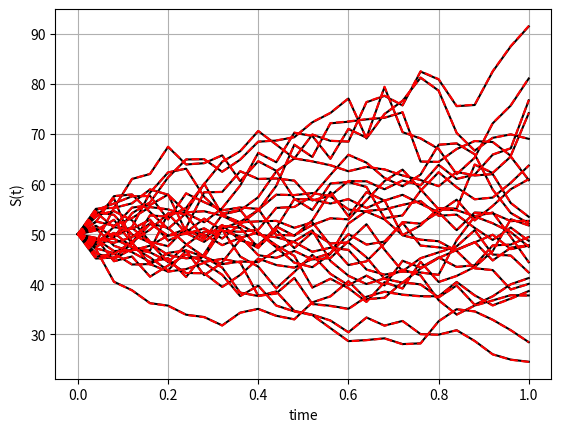
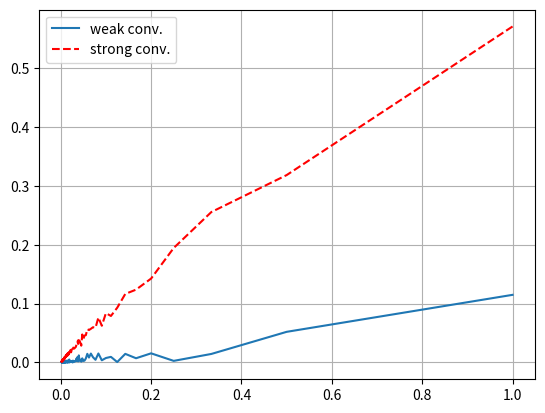

Recreate these plots in Python, in order.
#%%
"""
Created on Jan 20 2019
Milstein discretization of the GBM
[redacted]
"""
import numpy as np
import matplotlib.pyplot as plt
import scipy.stats as st

def GeneratePathsGBMMilstein(NoOfPaths,NoOfSteps,T,r,sigma,S_0):    
    Z = np.random.normal(0.0,1.0,[NoOfPaths,NoOfSteps])
    W = np.zeros([NoOfPaths, NoOfSteps+1])
   
    # Approximation
    S1 = np.zeros([NoOfPaths, NoOfSteps+1])
    S1[:,0] =S_0
    
    # Exact
    S2 = np.zeros([NoOfPaths, NoOfSteps+1])
    S2[:,0] =S_0
    
    time = np.zeros([NoOfSteps+1])
        
    dt = T / float(NoOfSteps)
    for i in range(0,NoOfSteps):
        # making sure that samples from normal have mean 0 and variance 1
        if NoOfPaths > 1:
            Z[:,i] = (Z[:,i] - np.mean(Z[:,i])) / np.std(Z[:,i])
        W[:,i+1] = W[:,i] + np.power(dt, 0.5)*Z[:,i]
        
        S1[:,i+1] = S1[:,i] + r * S1[:,i]* dt + sigma * S1[:,i] * (W[:,i+1] - W[:,i]) \
                    + 0.5 * sigma**2 * S1[:,i] * (np.power((W[:,i+1] - W[:,i]),2) - dt)
                    
        S2[:,i+1] = S2[:,i] * np.exp((r - 0.5*sigma*sigma) *dt + sigma * (W[:,i+1] - W[:,i]))
        time[i+1] = time[i] +dt
        
    # Retun S1 and S2
    paths = {"time":time,"S1":S1,"S2":S2}
    return paths

def mainCalculation():
    NoOfPaths = 25
    NoOfSteps = 25
    T = 1
    r = 0.06
    sigma = 0.3
    S_0 = 50
    
    # Simulated paths
    Paths = GeneratePathsGBMMilstein(NoOfPaths,NoOfSteps,T,r,sigma,S_0)
    timeGrid = Paths["time"]
    S1 = Paths["S1"]
    S2 = Paths["S2"]
    
    plt.figure(1)
    plt.plot(timeGrid, np.transpose(S1),'k')   
    plt.plot(timeGrid, np.transpose(S2),'--r')   
    plt.grid()
    plt.xlabel("time")
    plt.ylabel("S(t)")
    
    # Weak and strong convergence
    NoOfStepsV = range(1,500,1)
    NoOfPaths = 100
    errorWeak = np.zeros([len(NoOfStepsV),1])
    errorStrong = np.zeros([len(NoOfStepsV),1])
    dtV = np.zeros([len(NoOfStepsV),1])
    for idx, NoOfSteps in enumerate(NoOfStepsV):
        Paths = GeneratePathsGBMMilstein(NoOfPaths,NoOfSteps,T,r,sigma,S_0)
        # Get the paths at T
        S1_atT = Paths["S1"][:,-1]
        S2_atT = Paths["S2"][:,-1]
        errorWeak[idx] = np.abs(np.mean(S1_atT)-np.mean(S2_atT))
        errorStrong[idx] = np.mean(np.abs(S1_atT-S2_atT))
        dtV[idx] = T/NoOfSteps
        
    print(errorStrong)    
    plt.figure(2)
    plt.plot(dtV,errorWeak)
    plt.plot(dtV,errorStrong,'--r')
    plt.grid()
    plt.legend(['weak conv.','strong conv.'])
     
mainCalculation()